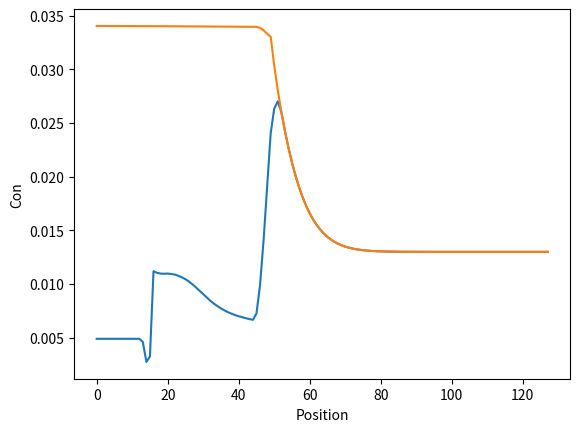

The matplotlib source for this figure:

    # vii = (phi - phi0 + 1.0e-10) / dt * delta / np.pi / np.sqrt(phi * (1.0 - phi)+ 1.0e-10)
    # kapii = (kap+vii)/(1.0+vii)
     
import numpy as np
import matplotlib.pyplot as plt

# cooling conditions
Tm = 931.0
temp0 = 910.0

# materials properties
Gamma = 2.4e-7
Mu = 0.1
ml = -600.0
kap = 0.14
cl = 0.013
cle = (temp0 - Tm) / ml
cse = (temp0 - Tm) / ml * kap
Dl = 2.4e-9
Ds = 2.4e-12

# numerical parameters
Nt = 10000
Nx = 128   
dx = 4.0e-9 
delta = dx*8.0
dt = 0.12*dx*dx/Mu/Gamma

# array allocation
dphi = np.zeros(Nx)
phi = np.zeros(Nx)
phi0 = np.zeros(Nx)
conl = np.zeros(Nx)
cons = np.zeros(Nx)
con = np.zeros(Nx)
dcon = np.zeros(Nx)
coni = np.zeros(Nx)

# Initial conditions
phi[:Nx//8*1] = 1.0
conl = np.ones(Nx)*cl
cons = np.ones(Nx)*cse

con = phi*cons + (1.0-phi)*conl

def laplacian(arr):
    return (np.append(arr[1:], arr[-1]) + np.insert(arr[:-1], 0, arr[0]) - 2*arr)/dx**2

def gradient(arr):
    return (np.insert(arr[:-1], 0, arr[0]) - np.append(arr[1:], arr[-1]))/dx/2.0

for it in range(Nt):

    phi0.fill(0.0)
    phi0 += phi
  
    phi += dt*Mu*(Gamma*(laplacian(phi) - np.pi*np.pi/delta/delta *
                  (1.0/2.0-phi))-(cle-coni)*ml*np.sqrt(phi*(1.0-phi))*np.pi/delta)
    
    phi[phi > 1.0] = 1.0
    phi[phi < 0.0] = 0.0
    
    # solute capturing
    for ix in range(Nx):
        if(phi[ix]>0.00 and phi[ix]<1.00):
            vii = (phi[ix] - phi0[ix]) / dt * delta / np.pi / np.sqrt(phi[ix] * (1.0 - phi[ix]))
            cap = (kap+vii)/(1.0+vii)
            cons[ix] = (cons[ix]*phi0[ix] + conl[ix]*cap*(phi[ix]-phi0[ix]))/phi[ix]

    dcon.fill(0.0)
    dcon = con-cons*phi -conl*(1-phi)

    coni.fill(0.0)
    for ix in range(Nx):
        # zero-flux condition at solid-interface boundary
        if(phi[ix-1]==1.0):
            conl[ix-1] = conl[ix]

        # Search the representative liquid concentration near the solid-interface boundary
        di = 0
        while(phi[ix+di]<1.0 and phi[ix+di]>0.0):
            coni[ix] = conl[ix+di]
            di -= 1

        # Cast rejection ahead of the middle obstacle
        di = 0
        while(phi[ix+di]<1.0 and phi[ix+di]>0.5):
            di += 1
            if(phi[ix+di]<=0.5):
                dcon[ix+di] += dcon[ix]
                dcon[ix] = 0.0
                break
     
    # update liquid concentration after cast operation
    for ix in range(Nx):
        if(phi[ix]<1.0):
            conl[ix] += dcon[ix]/(1.0-phi[ix])

    con = cons*phi + conl*(1-phi)
    
    con += dt*Dl*((1.0-phi)*laplacian(conl) - gradient(phi)*gradient(conl))

    # update liquid concentration after diffusion
    for ix in range(Nx):
        if(phi[ix]<1.0):
            conl[ix] = (con[ix]-cons[ix]*phi[ix])/(1.0-phi[ix])

    if (it % 2000 == 0):
        print(np.sum(con)/Nx)
    
plt.plot(con)
plt.plot(conl)
# plt.plot(coni)
plt.xlabel('Position')
plt.ylabel('Con')
plt.show()